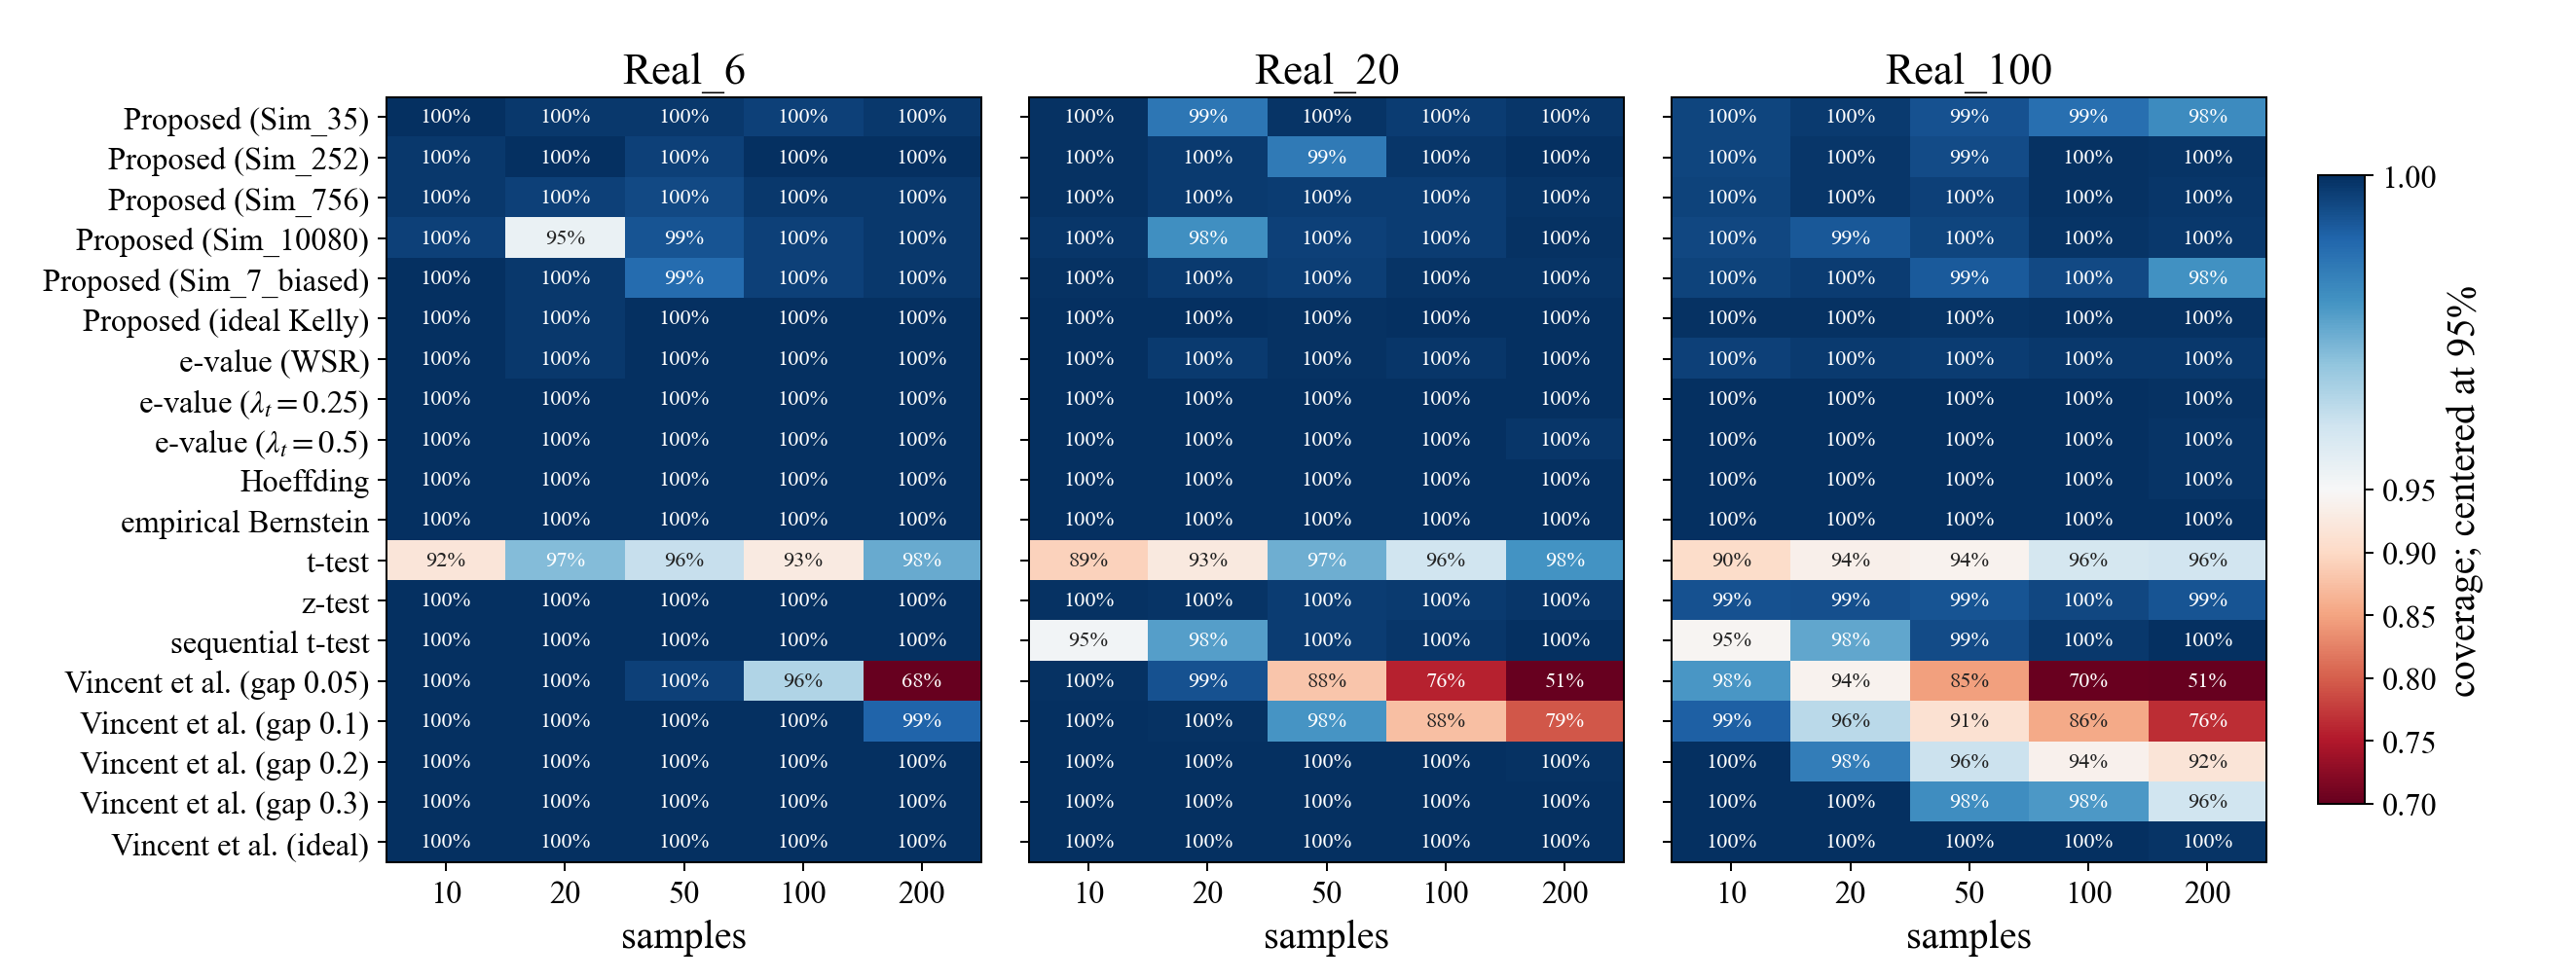

Source data for this figure (header and first rows):
real_set, method, bank, n, coverage
Real_100, e_value_constant_0.25, none, 10, 1.0
Real_100, e_value_constant_0.25, none, 20, 1.0
Real_100, e_value_constant_0.25, none, 50, 1.0
Real_100, e_value_constant_0.25, none, 100, 1.0
Real_100, e_value_constant_0.25, none, 200, 0.9996
Real_100, e_value_constant_0.5, none, 10, 1.0
Real_100, e_value_constant_0.5, none, 20, 1.0
Real_100, e_value_constant_0.5, none, 50, 1.0
Real_100, e_value_constant_0.5, none, 100, 1.0
Real_100, e_value_constant_0.5, none, 200, 0.999
Real_100, e_value_wsr, none, 10, 0.9966
Real_100, e_value_wsr, none, 20, 0.9979
Real_100, e_value_wsr, none, 50, 0.9973
Real_100, e_value_wsr, none, 100, 0.9984
Real_100, e_value_wsr, none, 200, 0.9984
Real_100, empirical_bernstein, none, 10, 1.0
Real_100, empirical_bernstein, none, 20, 1.0
Real_100, empirical_bernstein, none, 50, 1.0
Real_100, empirical_bernstein, none, 100, 1.0
Real_100, empirical_bernstein, none, 200, 1.0
Real_100, hoeffding, none, 10, 0.9997
Real_100, hoeffding, none, 20, 1.0
Real_100, hoeffding, none, 50, 0.9998
Real_100, hoeffding, none, 100, 1.0
Real_100, hoeffding, none, 200, 0.999
Real_100, sequential_t_test, none, 10, 0.9451
Real_100, sequential_t_test, none, 20, 0.9759
Real_100, sequential_t_test, none, 50, 0.9949
Real_100, sequential_t_test, none, 100, 0.9982
Real_100, sequential_t_test, none, 200, 1.0
Real_100, sim2real, Ideal, 10, 0.9996
Real_100, sim2real, Ideal, 20, 0.9994
Real_100, sim2real, Ideal, 50, 0.9992
Real_100, sim2real, Ideal, 100, 0.9996
Real_100, sim2real, Ideal, 200, 0.9994
Real_100, sim2real, Sim_10080, 10, 0.9955
Real_100, sim2real, Sim_10080, 20, 0.9924
Real_100, sim2real, Sim_10080, 50, 0.9958
Real_100, sim2real, Sim_10080, 100, 0.9991
Real_100, sim2real, Sim_10080, 200, 0.9984
Real_100, sim2real, Sim_252, 10, 0.9959
Real_100, sim2real, Sim_252, 20, 0.9987
Real_100, sim2real, Sim_252, 50, 0.9947
Real_100, sim2real, Sim_252, 100, 0.9993
Real_100, sim2real, Sim_252, 200, 0.9992
Real_100, sim2real, Sim_35, 10, 0.996
Real_100, sim2real, Sim_35, 20, 0.9978
Real_100, sim2real, Sim_35, 50, 0.9937
Real_100, sim2real, Sim_35, 100, 0.9876
Real_100, sim2real, Sim_35, 200, 0.9815
Real_100, sim2real, Sim_756, 10, 0.9964
Real_100, sim2real, Sim_756, 20, 0.9987
Real_100, sim2real, Sim_756, 50, 0.9967
Real_100, sim2real, Sim_756, 100, 0.9993
Real_100, sim2real, Sim_756, 200, 0.9986
Real_100, sim2real, Sim_7_biased, 10, 0.9962
Real_100, sim2real, Sim_7_biased, 20, 0.9974
Real_100, sim2real, Sim_7_biased, 50, 0.9921
Real_100, sim2real, Sim_7_biased, 100, 0.9952
Real_100, sim2real, Sim_7_biased, 200, 0.9802
... 225 more rows
